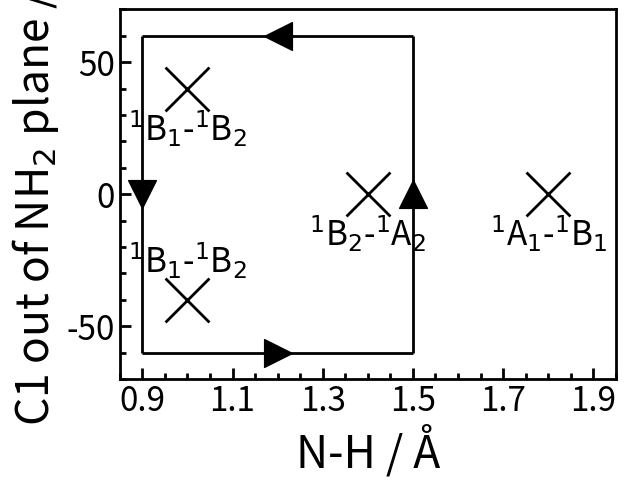

Recreate this plot in Python.
import numpy as np
import matplotlib.pyplot as plt

fig, ax = plt.subplots(1, 1)

ax.scatter((1.0, 1.0, 1.4, 1.8), (-40.0, 40.0, 0.0, 0.0), s=1000, marker='x', facecolors="black", linewidth=2)

ax.text(1.0, -25.0, "$^1$B$_1$-$^1$B$_2$", fontsize=24, horizontalalignment="center", verticalalignment="center")
ax.text(1.0,  25.0, "$^1$B$_1$-$^1$B$_2$", fontsize=24, horizontalalignment="center", verticalalignment="center")
ax.text(1.4, -15.0, "$^1$B$_2$-$^1$A$_2$", fontsize=24, horizontalalignment="center", verticalalignment="center")
ax.text(1.8, -15.0, "$^1$A$_1$-$^1$B$_1$", fontsize=24, horizontalalignment="center", verticalalignment="center")

ax.hlines(-60, 0.9, 1.5, colors="black", linewidth=2)
ax.hlines( 60, 0.9, 1.5, colors="black", linewidth=2)
ax.vlines(0.9, -60,  60, colors="black", linewidth=2)
ax.vlines(1.5, -60,  60, colors="black", linewidth=2)

ax.scatter(0.9, 0.0, marker='v', s=400, c="black")
ax.scatter(1.2, -60, marker='>', s=400, c="black")
ax.scatter(1.5, 0.0, marker='^', s=400, c="black")
ax.scatter(1.2,  60, marker='<', s=400, c="black")

ax.set_xlabel("N-H / Å"                   , fontsize=32)
ax.set_ylabel("C1 out of NH$_2$ plane / °", fontsize=32)

ax.set_xlim(0.85, 1.95)
ax.set_ylim(-70, 70)

ax.set_xticks((0.9, 1.1, 1.3, 1.5, 1.7, 1.9))

ax.minorticks_on()

for side in ("top", "bottom", "left", "right"): ax.spines[side].set_linewidth(2)

ax.tick_params(direction="in", length=8, width=2, labelsize=24)
ax.tick_params(direction="in", length=4, width=2, which="minor")

plt.show()
